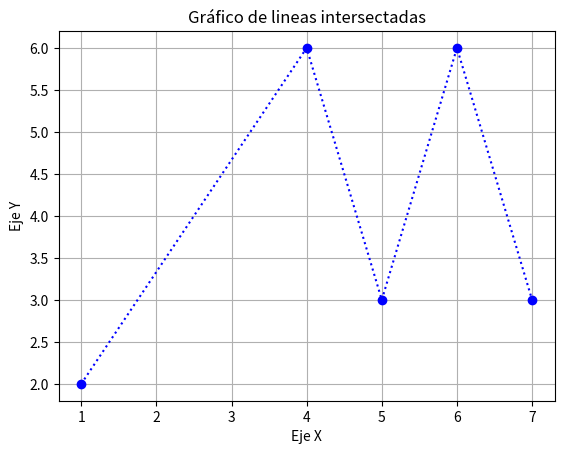

This chart was generated by the following Python code:
import matplotlib.pyplot as plt

# Datos para el gráfico
x1 = [1, 4, 5, 6, 7]
y1 = [2, 6, 3, 6, 3]  # Primera línea con pendiente negativa

# Crear el gráfico
plt.plot(x1, y1, color='blue', marker='o', linestyle='dotted')

# Añadir títulos y etiquetas
plt.title('Gráfico de lineas intersectadas')
plt.xlabel('Eje X')
plt.ylabel('Eje Y')


# Mostrar el gráfico 1, 4, 5, 6, 7
plt.grid(True)
plt.show()